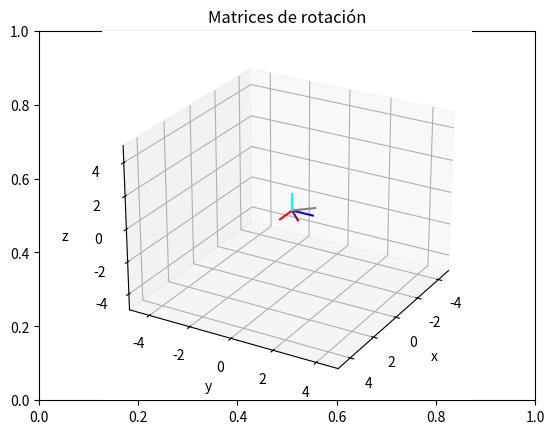

This chart was generated by the following Python code:
import matplotlib.pyplot as plt
from matplotlib import cm
import numpy as np


def configuracion_grafica():
    plt.title("Matrices de rotación")
    grafica.set_xlim(-5, 5)
    grafica.set_ylim(-5, 5)
    grafica.set_zlim(-5, 5)
    grafica.set_xlabel("x")
    grafica.set_ylabel("y")
    grafica.set_zlabel("z")
    grafica.view_init(elev=25, azim=30)


def sistema_coordenadas(x_i, y_i, z_i, x_f, y_f, z_f):
    x = [x_i, x_f]
    y = [y_i, y_f]
    z = [z_i, z_f]
    grafica.plot3D(x, [y_i, y_i], [z_i, z_i], color="red")
    grafica.plot3D([x_i, x_i], y, [z_i, z_i], color="blue")
    grafica.plot3D([x_i, x_i], [y_i, y_i], z, color="green")


def matriz_rotacion_z(grados):
    rad = grados / 180 * np.pi
    rotacion = np.array([[np.cos(rad), -np.sin(rad), 0],
                         [np.sin(rad), np.cos(rad), 0],
                         [0, 0, 1]])
    return rotacion


def matriz_rotacion_y(grados):
    rad = grados / 180 * np.pi
    rotacion = np.array([[np.cos(rad), 0, np.sin(rad)],
                         [0, 1, 0],
                         [-np.sin(rad), 0, np.cos(rad)]])
    return rotacion


def matriz_rotacion_x(grados):
    rad = grados / 180 * np.pi
    rotacion = np.array([[0, 0, 1],
                         [np.cos(rad), -np.sin(rad), 0],
                         [np.sin(rad), np.cos(rad), 0]])
    return rotacion


def sistema_coordenadas_movil(matriz_rotacion):
    mr_11 = matriz_rotacion[0, 0]
    mr_12 = matriz_rotacion[1, 0]
    mr_13 = matriz_rotacion[2, 0]
    mr_21 = matriz_rotacion[0, 1]
    mr_22 = matriz_rotacion[1, 1]
    mr_23 = matriz_rotacion[2, 1]
    mr_31 = matriz_rotacion[0, 2]
    mr_32 = matriz_rotacion[1, 2]
    mr_33 = matriz_rotacion[2, 2]

    grafica.plot3D([0, mr_11], [0, mr_12], [0, mr_13], color="purple")
    grafica.plot3D([0, mr_21], [0, mr_22], [0, mr_23], color="gray")
    grafica.plot3D([0, mr_31], [0, mr_32], [0, mr_33], color="cyan")


def animacion_sistema_cordenadas(grados_x, grados_y, grados_z):
    for i in range(grados_x):
        grafica.cla()
        configuracion_grafica()  # Llamamos la funcion configura gráfica
        sistema_coordenadas(0, 0, 0, 1, 1, 1)  # Dibua sistema de coordenadas en origen
        rotacionx = matriz_rotacion_x(i)  # Rota derminados grafos la rotacion en z
        sistema_coordenadas_movil(rotacionx)
        plt.draw()
        plt.pause(0.01)
    for j in range(grados_y):
        grafica.cla()
        configuracion_grafica()  # Llamamos la funcion configura gráfica
        sistema_coordenadas(0, 0, 0, 1, 1, 1)  # Dibua sistema de coordenadas en origen
        rotaciony = matriz_rotacion_y(j)  # Rota derminados grafos la rotacion en z
        sistema_coordenadas_movil(rotaciony)
        plt.draw()
        plt.pause(0.01)
    for k in range(grados_z):
        grafica.cla()
        configuracion_grafica()  # Llamamos la funcion configura gráfica
        sistema_coordenadas(0, 0, 0, 1, 1, 1)  # Dibua sistema de coordenadas en origen
        rotacionz = matriz_rotacion_z(k)  # Rota derminados grafos la rotacion en z
        sistema_coordenadas_movil(rotacionz)
        plt.draw()
        plt.pause(0.01)


def dibuja_barra():
    grafica.cla()
    configuracion_grafica()
    sistema_coordenadas(0, 0, 0, 1, 1, 1)
    coordenadas_funcion= np.array([[0], [0.5], [0.5]])
    x = coordenadas_funcion[0]
    y = coordenadas_funcion[1]
    z = coordenadas_funcion[2]
    dx = np.ones(20)
    dy = np.ones(20)
    dz = np.ones(20)*4
    grafica.bar3d(x, y, z, dx, dy, dz)
    plt.draw()


def funcion1():
    grafica.cla()
    configuracion_grafica()
    sistema_coordenadas(0, 0, 0, 1, 1, 1)
    x = np.arange(-5, 5, 0.25)      # Generamos un vector
    y = np.arange(-5, 5, 0.25)      # Generamos un vector

    x, y = np.meshgrid(x, y)        # Generamos los puntos intermediso entre ambos ejes
    R = np.sqrt(x**2+y**2)       # Calculamos la función
    z = np.sin(R)

    surface = grafica.plot_surface(x, y, z, rstride=1, cstride=1, cmap=cm.coolwarm, linewidth=0, antialiased=False)

figura, grafica = plt.subplots()  # Definimos una grafica
grafica = plt.axes(projection="3d")  # Configuramos la perspectiva 3D

# funcion1()
# dibuja_barra()
animacion_sistema_cordenadas(45, 45, 45)
plt.show()
